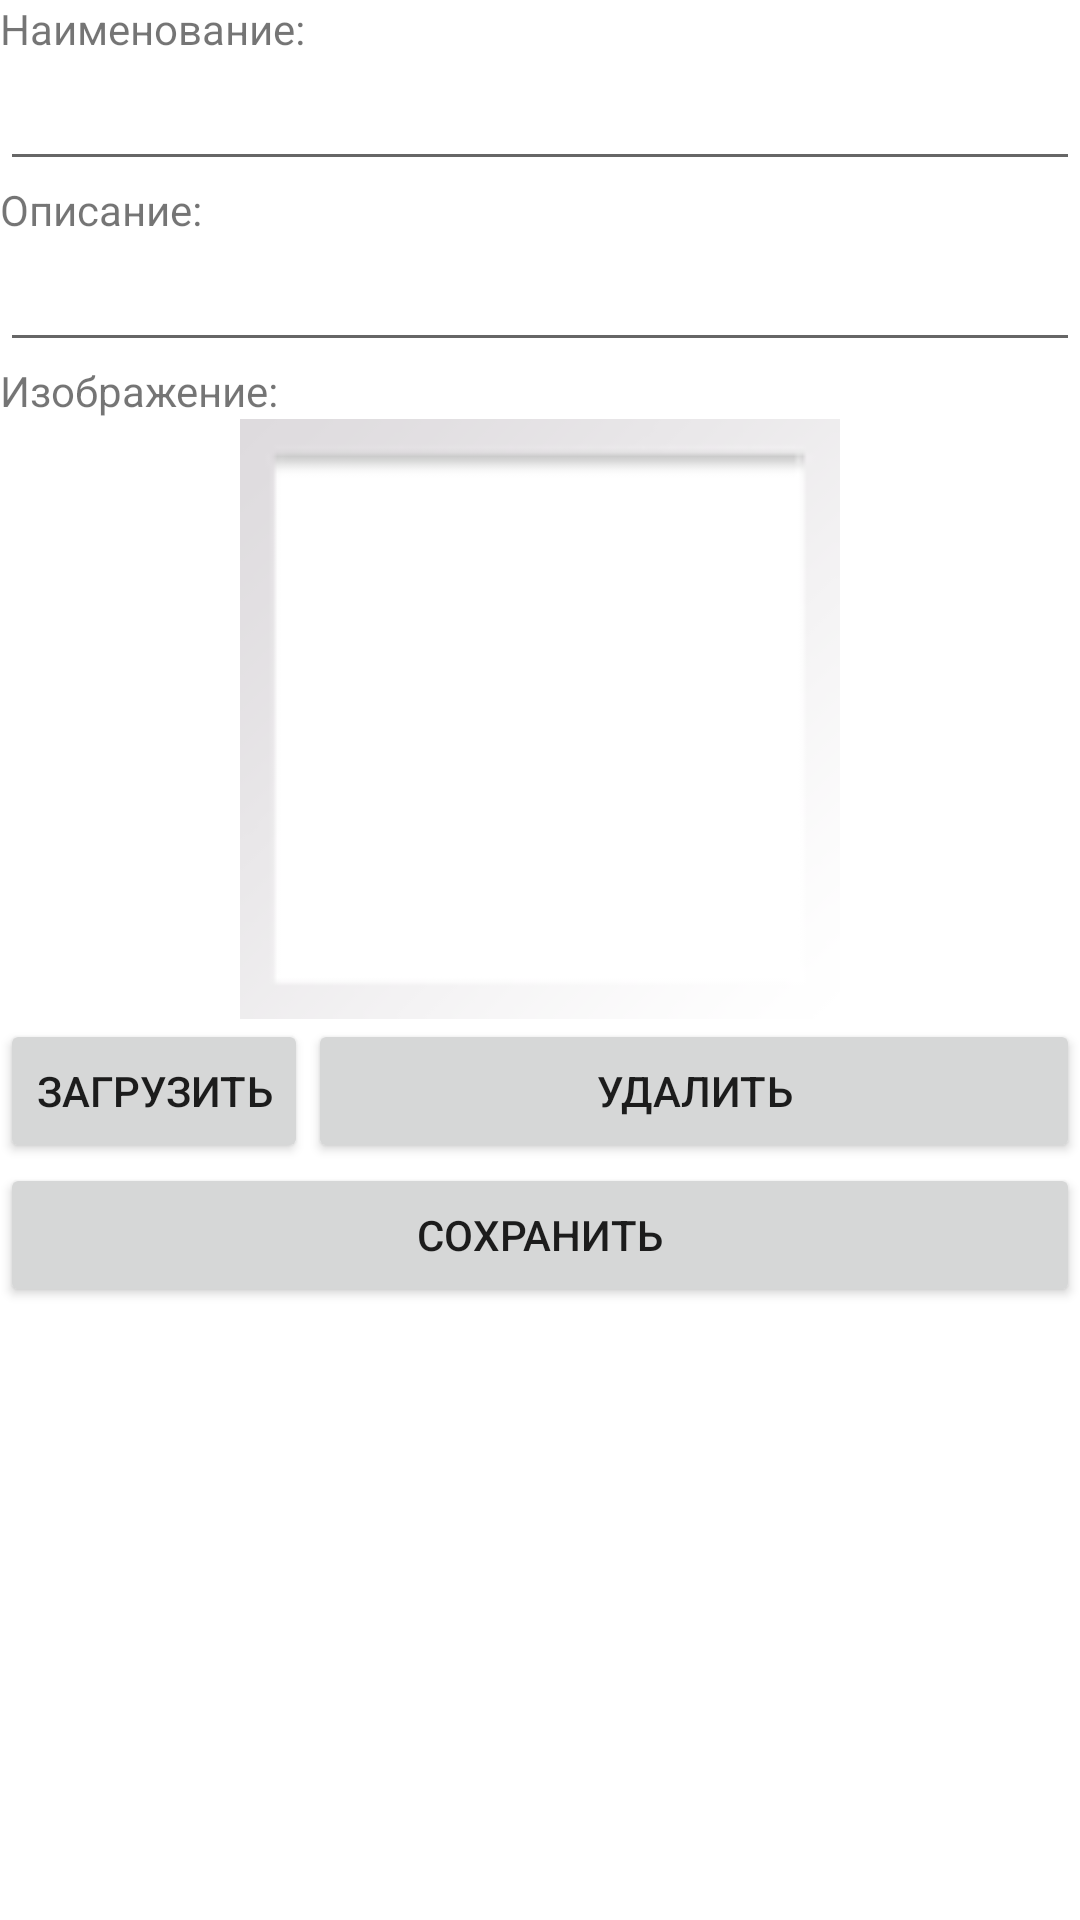

The Android layout XML behind this screen, and the referenced resources:
<!-- AndroidManifest.xml: application theme Theme.ForestersGuide -->
<!-- res/layout/activity_add_edit_culture.xml -->
<?xml version="1.0" encoding="utf-8"?>
<androidx.constraintlayout.widget.ConstraintLayout xmlns:android="http://schemas.android.com/apk/res/android"
    xmlns:app="http://schemas.android.com/apk/res-auto"
    xmlns:tools="http://schemas.android.com/tools"
    android:layout_width="match_parent"
    android:layout_height="match_parent"
    tools:context=".AddEditCulture">

    <LinearLayout
        android:layout_width="match_parent"
        android:layout_height="match_parent"
        android:orientation="vertical">

        <TextView
            android:id="@+id/textView"
            android:layout_width="match_parent"
            android:layout_height="wrap_content"
            android:text="@string/Name" />

        <EditText
            android:id="@+id/edName"
            android:layout_width="match_parent"
            android:layout_height="wrap_content"
            android:ems="10"
            android:gravity="start|top"
            android:inputType="textMultiLine" />

        <TextView
            android:id="@+id/textView2"
            android:layout_width="match_parent"
            android:layout_height="wrap_content"
            android:text="@string/Description" />

        <EditText
            android:id="@+id/edDescription"
            android:layout_width="match_parent"
            android:layout_height="wrap_content"
            android:ems="10"
            android:gravity="start|top"
            android:inputType="textMultiLine" />

        <TextView
            android:id="@+id/textView3"
            android:layout_width="match_parent"
            android:layout_height="wrap_content"
            android:text="@string/Image" />

        <ImageView
            android:id="@+id/imageView"
            android:layout_width="match_parent"
            android:layout_height="200dp"
            app:srcCompat="@android:drawable/gallery_thumb" />

        <LinearLayout
            android:layout_width="match_parent"
            android:layout_height="wrap_content"
            android:orientation="horizontal">

            <Button
                android:id="@+id/btnLoadImg"
                android:layout_width="wrap_content"
                android:layout_height="wrap_content"
                android:onClick="onClickBtn"
                android:text="@string/Load" />

            <Button
                android:id="@+id/btnDelImg"
                android:layout_width="wrap_content"
                android:layout_height="wrap_content"
                android:layout_weight="1"
                android:onClick="onClickBtn"
                android:text="@string/Delete" />
        </LinearLayout>

        <Button
            android:id="@+id/btnSave"
            android:layout_width="match_parent"
            android:layout_height="wrap_content"
            android:onClick="onClickBtn"
            android:text="@string/Save" />

    </LinearLayout>
</androidx.constraintlayout.widget.ConstraintLayout>
<!-- resources referenced by this layout -->
<resources>
  <string name="Delete">Удалить</string>
  <string name="Description">Описание:</string>
  <string name="Image">Изображение:</string>
  <string name="Load">Загрузить</string>
  <string name="Name">Наименование:</string>
  <string name="Save">Сохранить</string>
  <style name="Theme.ForestersGuide" parent="Theme.MaterialComponents.DayNight.DarkActionBar">
          
          <item name="colorPrimary">@color/purple_500</item>
          <item name="colorPrimaryVariant">@color/purple_700</item>
          <item name="colorOnPrimary">@color/white</item>
          
          <item name="colorSecondary">@color/teal_200</item>
          <item name="colorSecondaryVariant">@color/teal_700</item>
          <item name="colorOnSecondary">@color/black</item>
          
          <item name="android:statusBarColor" tools:targetApi="l">?attr/colorPrimaryVariant</item>
          
      </style>
  <!-- not gathered from this repository: default colours our renderer supplied (Android Studio template values) -->
  <color name="purple_500">#FF6200EE</color>
  <color name="purple_700">#FF3700B3</color>
  <color name="teal_200">#FF03DAC5</color>
  <color name="teal_700">#FF018786</color>
  <color name="black">#FF000000</color>
  <color name="white">#FFFFFFFF</color>
</resources>
